6-way image classification set "exercise_quality_v1" from GitHub (ody09/GymProject); label vocabulary: bicep curl bad form, bicep curl good form, push-up bad form, push-up good form, squat bad form, squat good form.

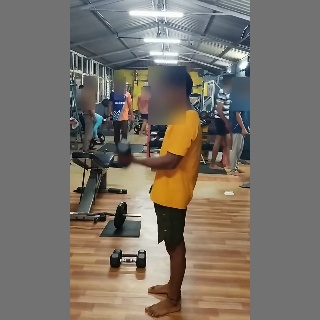
Label: bicep curl bad form

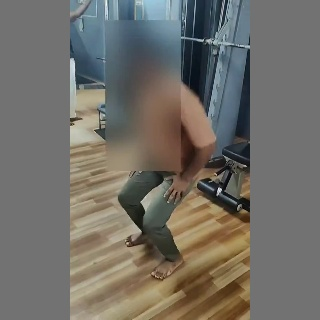
Label: squat bad form

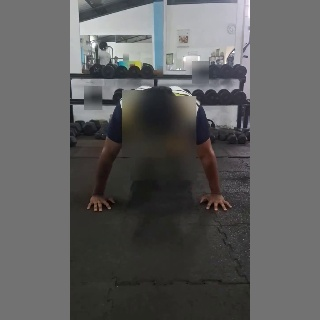
Label: push-up good form

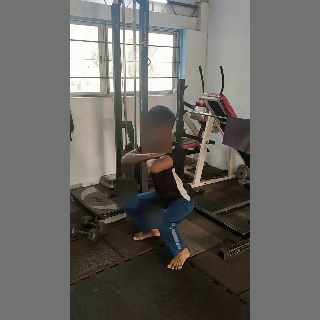
Label: squat good form

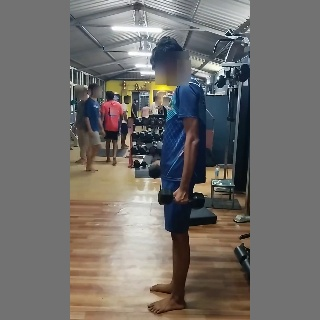
Label: bicep curl good form

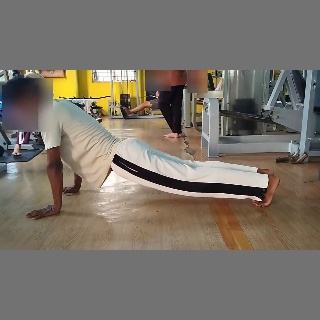
Label: push-up bad form
